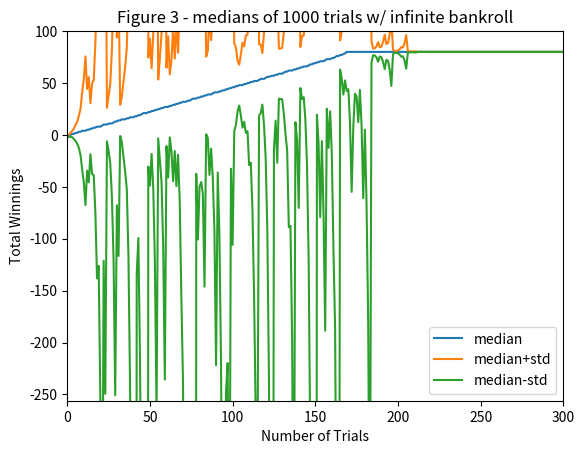

Here is the Python script that generated this plot:
"""Assess a betting strategy.  		   	  			  	 		  		  		    	 		 		   		 		  
  		   	  			  	 		  		  		    	 		 		   		 		  
Copyright 2018, Georgia Institute of Technology (Georgia Tech)  		   	  			  	 		  		  		    	 		 		   		 		  
Atlanta, Georgia 30332  		   	  			  	 		  		  		    	 		 		   		 		  
All Rights Reserved  		   	  			  	 		  		  		    	 		 		   		 		  
  		   	  			  	 		  		  		    	 		 		   		 		  
Template code for CS 4646/7646  		   	  			  	 		  		  		    	 		 		   		 		  
  		   	  			  	 		  		  		    	 		 		   		 		  
Georgia Tech asserts copyright ownership of this template and all derivative  		   	  			  	 		  		  		    	 		 		   		 		  
works, including solutions to the projects assigned in this course. Students  		   	  			  	 		  		  		    	 		 		   		 		  
and other users of this template code are advised not to share it with others  		   	  			  	 		  		  		    	 		 		   		 		  
or to make it available on publicly viewable websites including repositories  		   	  			  	 		  		  		    	 		 		   		 		  
such as github and gitlab.  This copyright statement should not be removed  		   	  			  	 		  		  		    	 		 		   		 		  
or edited.  		   	  			  	 		  		  		    	 		 		   		 		  
  		   	  			  	 		  		  		    	 		 		   		 		  
We do grant permission to share solutions privately with non-students such  		   	  			  	 		  		  		    	 		 		   		 		  
as potential employers. However, sharing with other current or future  		   	  			  	 		  		  		    	 		 		   		 		  
students of CS 7646 is prohibited and subject to being investigated as a  		   	  			  	 		  		  		    	 		 		   		 		  
GT honor code violation.  		   	  			  	 		  		  		    	 		 		   		 		  
  		   	  			  	 		  		  		    	 		 		   		 		  
-----do not edit anything above this line---  		   	  			  	 		  		  		    	 		 		   		 		  
  		   	  			  	 		  		  		    	 		 		   		 		  
Student Name: Jie Lyu		   	  			  	 		  		  		    	 		 		   		 		  
GT User ID: jlyu31	   	  			  	 		  		  		    	 		 		   		 		  
GT ID: 903329676	   	  			  	 		  		  		    	 		 		   		 		  
"""  		   	  			  	 		  		  		    	 		 		   		 		  

# matplotlib.pyplot API overview
# https://matplotlib.org/3.1.1/api/pyplot_summary.html 	  		  		    	 		 		   		 		  
import numpy as np
import matplotlib.pyplot as plt
import os

# print the whole matrix without scientific formatting
np.set_printoptions(threshold = 10000000000000, suppress = True)
  		   	  			  	 		  		  		    	 		 		   		 		  
def author():  		   	  			  	 		  		  		    	 		 		   		 		  
        return 'jlyu31' 		   	  			  	 		  		  		    	 		 		   		 		  
  		   	  			  	 		  		  		    	 		 		   		 		  
def gtid():  		   	  			  	 		  		  		    	 		 		   		 		  
	return 903329676  		   	  			  	 		  		  		    	 		 		   		 		  
  		   	  			  	 		  		  		    	 		 		   		 		  
def get_spin_result(win_prob):  		   	  			  	 		  		  		    	 		 		   		 		  
	result = False  	
	if np.random.random() <= win_prob:  		   	  			  	 		  		  		    	 		 		   		 		  
		result = True  		   	  			  	 		  		  		    	 		 		   		 		  
	return result  		   	  			  	 		  		  		    	 		 		   		 		  
  		   	  			  	 		  		  		    	 		 		   		 		  
def test_code():  		   	  			  	 		  		  		    	 		 		   		 		  
	win_prob = 9/19 # set appropriately to the probability of a win  		   	  			  	 		  		  		    	 		 		   		 		  
	np.random.seed(gtid()) # do this only once  		   	  			  	 		  		  		    	 		 		   		 		  

	# testing code
	exp1_figure1(win_prob)	  	 		  		  		    	 		 		   		 		  
	exp1_figure2_and_figure3(win_prob)

# for exp1 bankroll will be None
# returns a 1d array of length 300
def simulator(win_prob, has_bankroll, bankroll):
	#result_array = np.zeros((301))
	result_array = np.full((301),80)	
	episode_winnings = 0

	count = 0
	while episode_winnings < 80:
		won = False
		bet_amount = 1
		while not won:
			if count > 301:
				return result_array
			result_array[count] = episode_winnings
			count += 1
			#print(episode_winnings, bet_amount)
			won = get_spin_result(win_prob)
			if won:
				episode_winnings += bet_amount
			else:
				episode_winnings -= bet_amount
				bet_amount *= 2

				if has_bankroll:

					# if last round went all in
					if episode_winnings == -bankroll:
						return episode_winnings

					if episode_winnings - bet_amount < -bankroll:
						# all in the left
						bet_amount = bankroll + episode_winnings

	# print the final winning
	if episode_winnings >= 80 and count <= 301:
		result_array[count] = episode_winnings

	return result_array
				
			

def exp1_figure1(win_prob):

	# run simulator 10x and plot winnings 
		# starting from 0
		# 10 arrays needed for graph
	# plot all 10 runs on one chart using matplotlib functions
		# horizontal axis should range from 0 to 300, vertical axis from -256 to +100
		# 10 lines in total

	plt.axis([0, 300, -256, 100])
	plt.title("Figure 1 - 10 trials w/ infinite bankroll")
	plt.xlabel("Number of Trials")
	plt.ylabel("Total Winnings")

	#result_array = np.zeros((10, 301))
	for index in range(10):
		curr_episode = simulator(win_prob, False, None)
		plt.plot(curr_episode)
		#result_array[index] = curr_episode
	
	plt.savefig("plots/figure1.png")
	plt.clf()
	#return result_array

def exp1_figure2_and_figure3(win_prob):
	
	# run simulator 1000x and plot the mean value of winnings
		# starting from 0
		# 3 arrays (mean, mean +sd, mean -sd) needed for graph
	# plot all 1000 runs and +- sd on one chart using matplotlib functions
		# horizontal axis should range from 0 to 300, vertical axis from -256 to +100
		# three lines in total
		
	result_array = np.zeros((1000, 301))
	for index in range(1000):
		curr_episode = simulator(win_prob, False, None)
		result_array[index] = curr_episode
	
	### plot figure 2

	# 1. calculations
	mean_array = np.mean(result_array, axis = 0)
	std = np.std(result_array, axis = 0)
	mean_plus_array = mean_array + std
	mean_minus_array = mean_array - std

	# 2. plot setup
	plt.axis([0, 300, -256, 100])
	plt.title("Figure 2 - means of 1000 trials w/ infinite bankroll")
	plt.xlabel("Number of Trials")
	plt.ylabel("Total Winnings")

	# 3. plotting!
	plt.plot(mean_array, label = "mean")
	plt.plot(mean_plus_array, label = "mean+std")
	plt.plot(mean_minus_array, label = "mean-std")

	# 4. saving and clearing
	plt.legend()
	plt.savefig("plots/figure2.png")
	plt.clf()


	### plot figure 3
	
	median_array = np.median(result_array, axis = 0)
	std = np.std(result_array, axis = 0)
	median_plus_array = median_array + std
	median_minus_array = median_array - std

	plt.axis([0, 300, -256, 100])
	plt.title("Figure 3 - medians of 1000 trials w/ infinite bankroll")
	plt.xlabel("Number of Trials")
	plt.ylabel("Total Winnings")
	x_axis = np.arange(0,300)

	plt.plot(median_array, label = "median")
	plt.plot(median_plus_array, label = "median+std")
	plt.plot(median_minus_array, label = "median-std")
	plt.legend()
	plt.savefig("plots/figure3.png")

"""
def exp1_3():
	# run simulator 10x and track winnings 
		# starting from 0
	# plot all 10 runs on one chart using matplotlib functions
		# horizontal axis should range from 0 to 300, vertical axis from -256 to +100
"""

if __name__ == "__main__":
	os.makedirs("plots")  		   	  			  	 		  		  		    	 		 		   		 		  
	test_code()  		   	  			  	 		  		  		    	 		 		   		 		  
